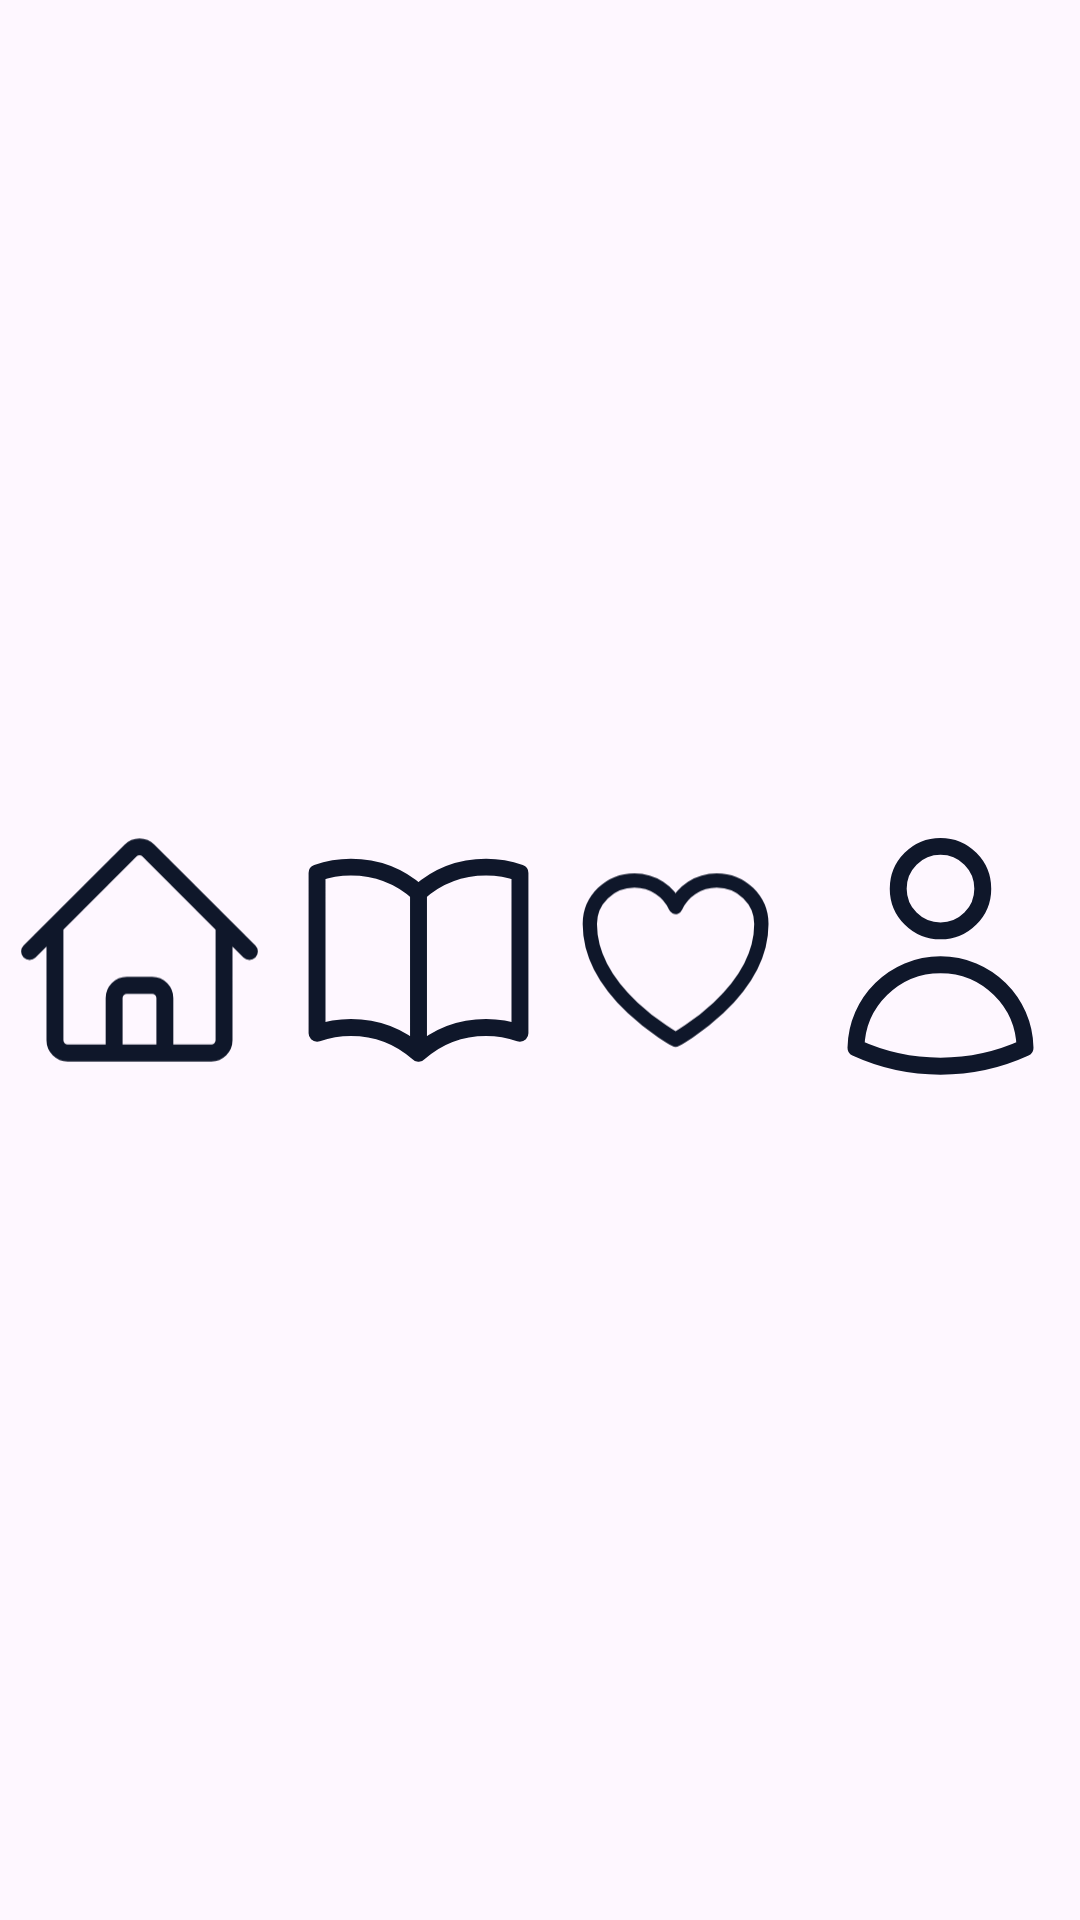

Write the Android layout XML for this screen, with the resource values it uses.
<!-- AndroidManifest.xml: application theme Theme.CharCookery -->
<!-- res/layout/layout_menu.xml -->
<?xml version="1.0" encoding="utf-8"?>
<LinearLayout xmlns:android="http://schemas.android.com/apk/res/android"
    android:layout_width="match_parent"
    android:layout_height="64dp"
    android:paddingTop="16dp"
    android:paddingBottom="16dp">

    <ImageView
        android:id="@+id/menuHome"
        android:layout_width="wrap_content"
        android:layout_height="match_parent"
        android:layout_weight="1"
        android:src="@drawable/home_outline" />

    <ImageView
        android:id="@+id/menuRecipes"
        android:layout_width="wrap_content"
        android:layout_height="match_parent"
        android:layout_weight="1"
        android:src="@drawable/book_outline" />

    <ImageView
        android:id="@+id/menuFavorites"
        android:layout_width="wrap_content"
        android:layout_height="match_parent"
        android:layout_weight="1"
        android:src="@drawable/heart_outline" />

    <ImageView
        android:id="@+id/menuUser"
        android:layout_width="wrap_content"
        android:layout_height="match_parent"
        android:layout_weight="1"
        android:src="@drawable/user_outline" />

</LinearLayout>
<!-- resources referenced by this layout -->
<resources>
  <!-- drawable book_outline (drawable) -->
  <vector xmlns:android="http://schemas.android.com/apk/res/android"
      android:width="33dp"
      android:height="32dp"
      android:viewportWidth="33"
      android:viewportHeight="32">
    <path
        android:pathData="M16.5,8.056C14.377,6.155 11.573,5 8.5,5C7.097,5 5.751,5.241 4.5,5.683V24.683C5.751,24.241 7.097,24 8.5,24C11.573,24 14.377,25.155 16.5,27.056M16.5,8.056C18.623,6.155 21.427,5 24.5,5C25.903,5 27.249,5.241 28.5,5.683V24.683C27.249,24.241 25.903,24 24.5,24C21.427,24 18.623,25.155 16.5,27.056M16.5,8.056V27.056"
        android:strokeLineJoin="round"
        android:strokeWidth="2"
        android:fillColor="#00000000"
        android:strokeColor="#0F172A"
        android:strokeLineCap="round"/>
  </vector>
  <!-- drawable heart_outline (drawable) -->
  <vector xmlns:android="http://schemas.android.com/apk/res/android"
      android:width="21dp"
      android:height="20dp"
      android:viewportWidth="17"
      android:viewportHeight="16">
    <path
        android:pathData="M14.227,5.5C14.227,3.843 12.828,2.5 11.102,2.5C9.811,2.5 8.704,3.251 8.227,4.322C7.75,3.251 6.642,2.5 5.352,2.5C3.626,2.5 2.227,3.843 2.227,5.5C2.227,10.314 8.227,13.5 8.227,13.5C8.227,13.5 14.227,10.314 14.227,5.5Z"
        android:strokeLineJoin="round"
        android:strokeWidth="1"
        android:fillColor="#00000000"
        android:strokeColor="#0F172A"
        android:strokeLineCap="round"/>
  </vector>
  <!-- drawable home_outline (drawable) -->
  <vector xmlns:android="http://schemas.android.com/apk/res/android"
      android:width="33dp"
      android:height="30dp"
      android:viewportWidth="33"
      android:viewportHeight="30">
    <path
        android:pathData="M3.5,14L15.439,2.061C16.025,1.475 16.975,1.475 17.561,2.061L29.5,14M6.5,11V24.5C6.5,25.328 7.172,26 8,26H13.5V19.5C13.5,18.672 14.172,18 15,18H18C18.828,18 19.5,18.672 19.5,19.5V26H25C25.828,26 26.5,25.328 26.5,24.5V11M11.5,26H22.5"
        android:strokeLineJoin="round"
        android:strokeWidth="2"
        android:fillColor="#00000000"
        android:strokeColor="#0F172A"
        android:strokeLineCap="round"/>
  </vector>
  <!-- drawable user_outline (drawable) -->
  <vector xmlns:android="http://schemas.android.com/apk/res/android"
      android:width="33dp"
      android:height="33dp"
      android:viewportWidth="33"
      android:viewportHeight="33">
    <path
        android:pathData="M21.5,8C21.5,10.761 19.261,13 16.5,13C13.739,13 11.5,10.761 11.5,8C11.5,5.239 13.739,3 16.5,3C19.261,3 21.5,5.239 21.5,8Z"
        android:strokeLineJoin="round"
        android:strokeWidth="2"
        android:fillColor="#00000000"
        android:strokeColor="#0F172A"
        android:strokeLineCap="round"/>
    <path
        android:pathData="M6.502,26.824C6.595,21.382 11.036,17 16.5,17C21.964,17 26.405,21.383 26.499,26.825C23.455,28.221 20.069,29 16.5,29C12.932,29 9.545,28.221 6.502,26.824Z"
        android:strokeLineJoin="round"
        android:strokeWidth="2"
        android:fillColor="#00000000"
        android:strokeColor="#0F172A"
        android:strokeLineCap="round"/>
  </vector>
  <style name="Theme.CharCookery" parent="Base.Theme.CharCookery" />
  <style name="Base.Theme.CharCookery" parent="Theme.Material3.DayNight.NoActionBar">
          
          
          <item name="fontFamily">@font/inter</item>
      </style>
</resources>
